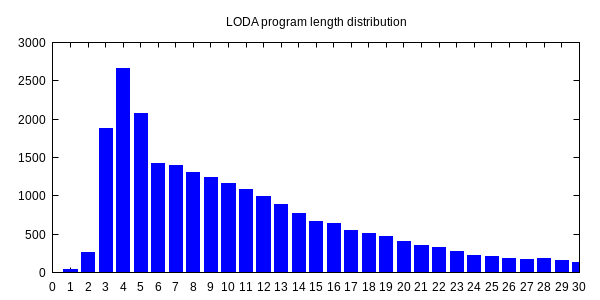

Data behind this chart, as committed beside it:
0, 1
1, 36
2, 257
3, 1875
4, 2666
5, 2073
6, 1418
7, 1399
8, 1309
9, 1244
10, 1161
11, 1088
12, 990
13, 889
14, 773
15, 672
16, 646
17, 551
18, 508
19, 465
20, 400
21, 355
22, 330
23, 280
24, 219
25, 206
26, 178
27, 172
28, 183
29, 152
30, 136
31, 116
32, 117
33, 98
34, 92
35, 89
36, 61
37, 86
38, 59
39, 59
40, 66
41, 51
42, 67
43, 74
44, 43
45, 43
46, 55
47, 58
48, 38
49, 43
50, 37
51, 31
52, 44
53, 24
54, 27
55, 47
56, 18
57, 22
58, 15
59, 25
60, 20
... 37 more rows
